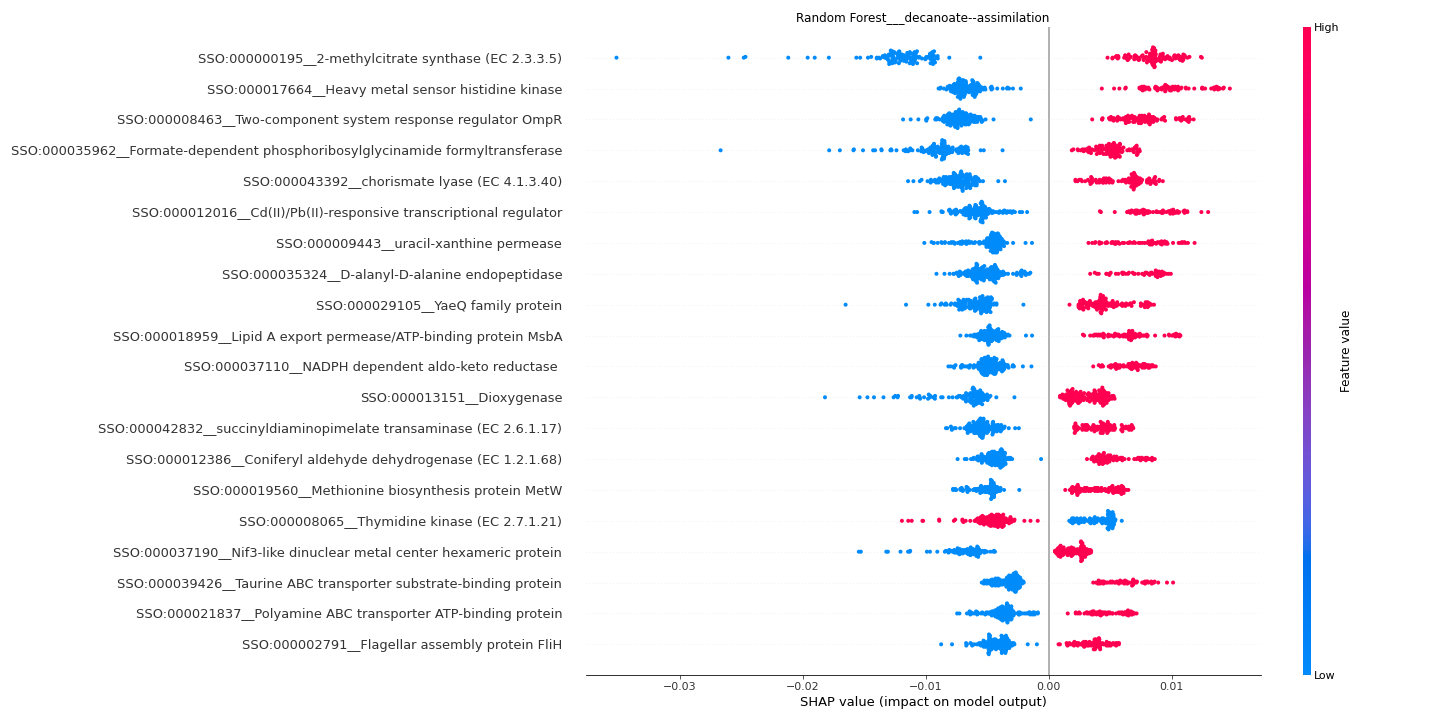

The file beside this chart, header and first rows:
feature	importance
SSO:000000195__2-methylcitrate synthase …	0.01048
SSO:000017664__Heavy metal sensor histid…	0.007725
SSO:000008463__Two-component system resp…	0.007461
SSO:000035962__Formate-dependent phospho…	0.007255
SSO:000043392__chorismate lyase (EC 4.1.…	0.006811
SSO:000012016__Cd(II)/Pb(II)-responsive …	0.006661
SSO:000009443__uracil-xanthine permease	0.005767
SSO:000035324__D-alanyl-D-alanine endope…	0.005629
SSO:000029105__YaeQ family protein	0.005496
SSO:000018959__Lipid A export permease/A…	0.005496
SSO:000037110__NADPH dependent aldo-keto…	0.005407
SSO:000013151__Dioxygenase	0.004973
SSO:000042832__succinyldiaminopimelate t…	0.00494
SSO:000012386__Coniferyl aldehyde dehydr…	0.004794
SSO:000019560__Methionine biosynthesis p…	0.004595
SSO:000008065__Thymidine kinase (EC 2.7.…	0.00443
SSO:000037190__Nif3-like dinuclear metal…	0.004147
SSO:000039426__Taurine ABC transporter s…	0.004114
SSO:000021837__Polyamine ABC transporter…	0.004045
SSO:000002791__Flagellar assembly protei…	0.004019
